Labelled photos from "Apple_leaf_aug_without_split", an image-classification folder in warjunaid/Apple_leaf_aug_without_split. The possible labels are: black rot, cedar apple rust, healthy, scab.

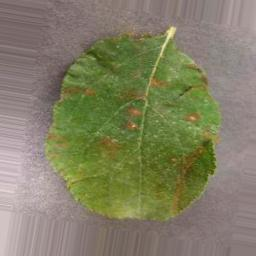
Label: cedar apple rust

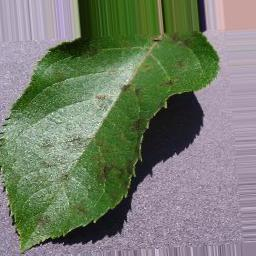
Label: scab

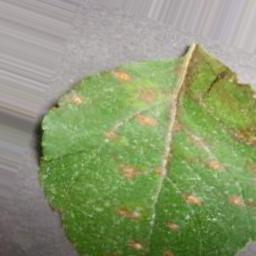
Label: cedar apple rust

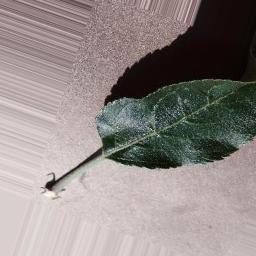
Label: healthy

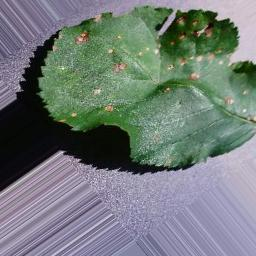
Label: black rot

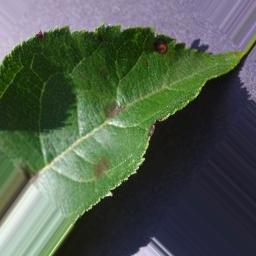
Label: scab
